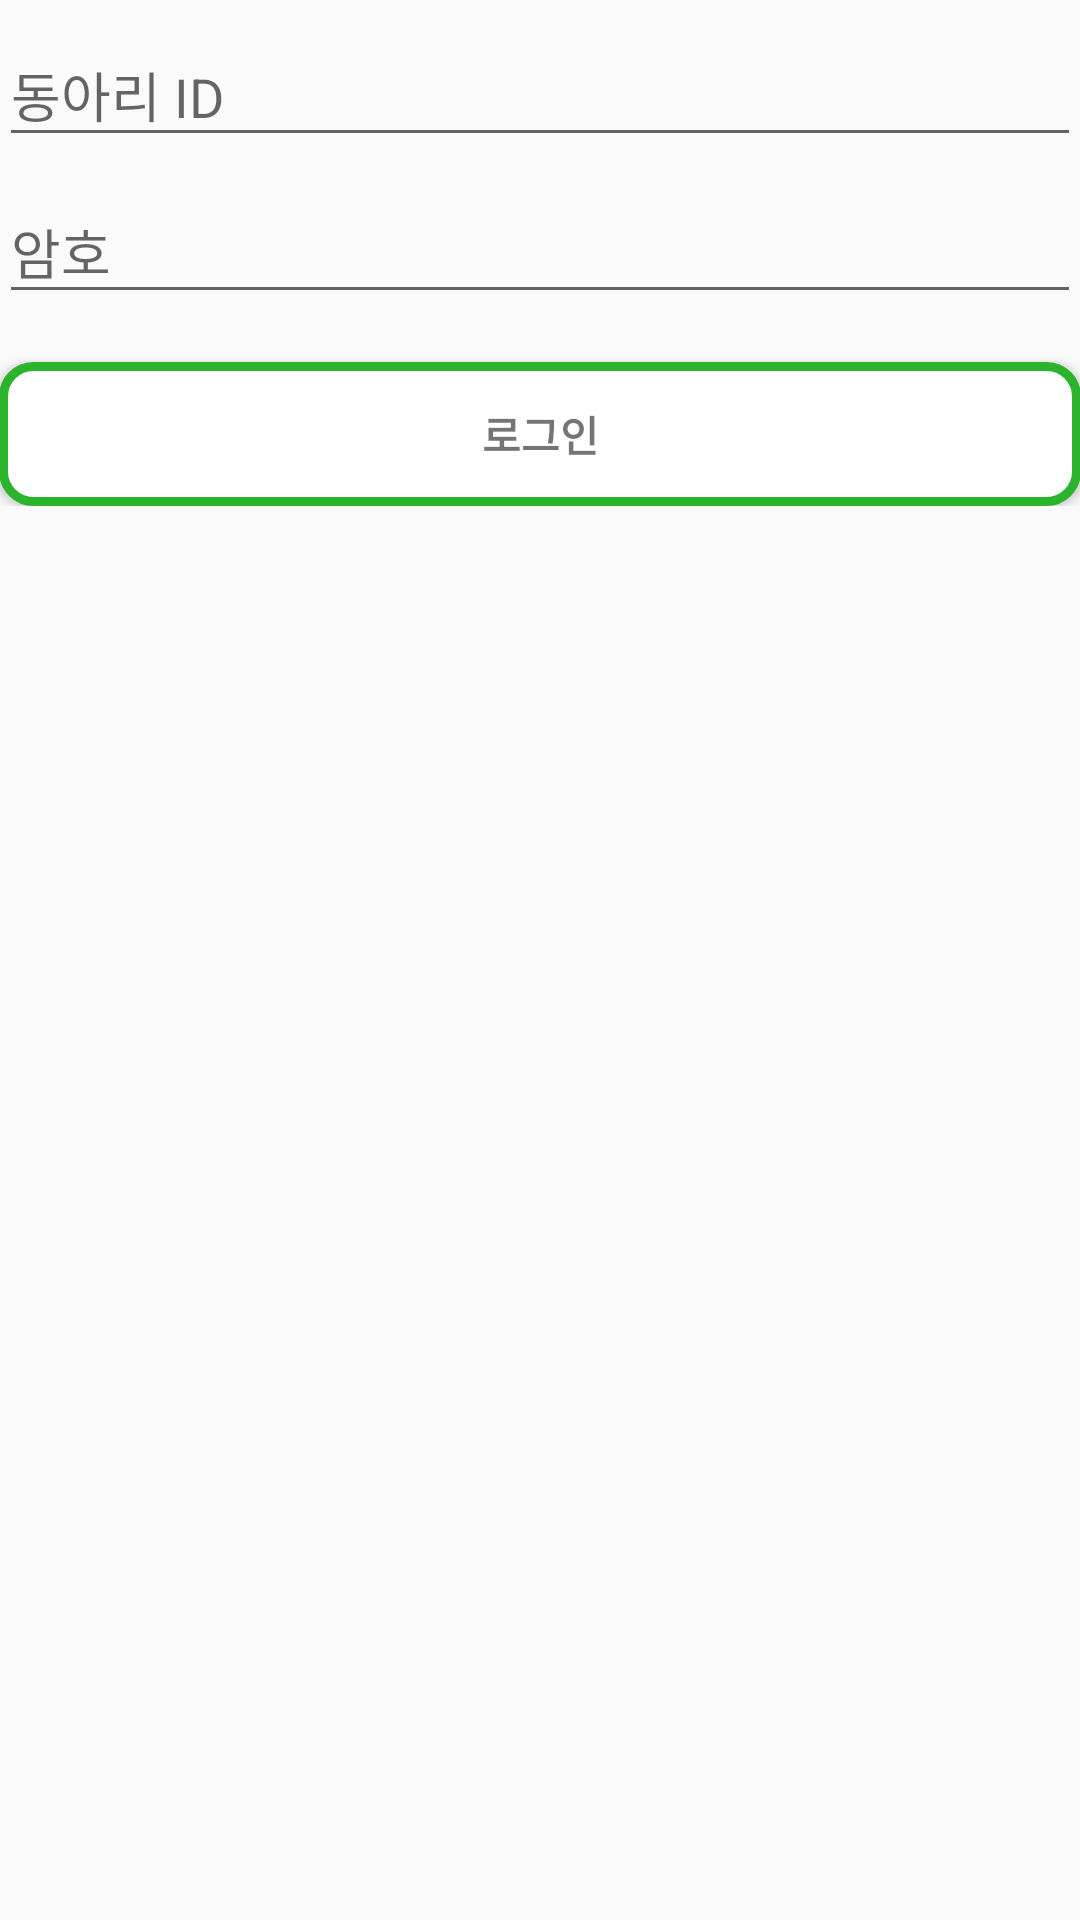

Reconstruct the res/layout file that produces this screen, plus the resources it refers to.
<!-- AndroidManifest.xml: application theme AppTheme -->
<!-- res/layout/activity_login.xml -->
<LinearLayout xmlns:android="http://schemas.android.com/apk/res/android"
    xmlns:tools="http://schemas.android.com/tools"
    android:layout_width="match_parent"
    android:layout_height="match_parent"
    android:gravity="center_horizontal"
    android:orientation="vertical"
    android:paddingBottom="@dimen/activity_vertical_margin"
    android:paddingLeft="@dimen/activity_horizontal_margin"
    android:paddingRight="@dimen/activity_horizontal_margin"
    android:paddingTop="@dimen/activity_vertical_margin"
    tools:context="kr.example.cheongwonpay20.LoginActivity">

    
    <ProgressBar
        android:id="@+id/login_progress"
        style="?android:attr/progressBarStyleLarge"
        android:layout_width="wrap_content"
        android:layout_height="wrap_content"
        android:layout_marginBottom="8dp"
        android:visibility="gone" />

    <ScrollView
        android:id="@+id/login_form"
        android:layout_width="match_parent"
        android:layout_height="match_parent">

        <LinearLayout
            android:id="@+id/email_login_form"
            android:layout_width="match_parent"
            android:layout_height="wrap_content"
            android:orientation="vertical">

            <android.support.design.widget.TextInputLayout
                android:layout_width="match_parent"
                android:layout_height="wrap_content">

                <AutoCompleteTextView
                    android:id="@+id/email"
                    android:layout_width="match_parent"
                    android:layout_height="wrap_content"
                    android:hint="@string/prompt_email"
                    android:inputType="textEmailAddress"
                    android:maxLines="1"
                    android:singleLine="true" />

            </android.support.design.widget.TextInputLayout>

            <android.support.design.widget.TextInputLayout
                android:layout_width="match_parent"
                android:layout_height="wrap_content">

                <EditText
                    android:id="@+id/password"
                    android:layout_width="match_parent"
                    android:layout_height="wrap_content"
                    android:hint="@string/prompt_password"
                    android:imeActionId="@+id/login"
                    android:imeActionLabel="@string/action_sign_in_short"
                    android:imeOptions="actionUnspecified"
                    android:inputType="textPassword"
                    android:maxLines="1"
                    android:singleLine="true" />

            </android.support.design.widget.TextInputLayout>

            <Button
                android:id="@+id/email_sign_in_button"
                style="?android:textAppearanceSmall"
                android:layout_width="match_parent"
                android:layout_height="wrap_content"
                android:layout_marginTop="16dp"
                android:text="@string/action_sign_in"
                android:textStyle="bold"
                android:background="@drawable/button_line"/>

        </LinearLayout>
    </ScrollView>
</LinearLayout>
<!-- resources referenced by this layout -->
<resources>
  <!-- drawable button_line (drawable) -->
  <?xml version="1.0" encoding="utf-8"?>
  <shape
      xmlns:android="http://schemas.android.com/apk/res/android"
      android:shape="rectangle">
  
      <solid android:color="#ffffff" />
  
      <padding
          android:bottom="8dp"
          android:left="8dp"
          android:right="8dp"
          android:top="8dp"/>
  
      <stroke
          android:width="3dp"
          android:color="@color/colorPrimaryDark"/>
      <corners android:radius="10dip"/>
  
  </shape>
  <string name="action_sign_in">로그인</string>
  <string name="action_sign_in_short">로그인</string>
  <string name="prompt_email">동아리 ID</string>
  <string name="prompt_password">암호</string>
  <style name="AppTheme" parent="Theme.AppCompat.Light.DarkActionBar">
          
          <item name="colorPrimary">@color/colorPrimary</item>
          <item name="colorPrimaryDark">@color/colorPrimaryDark</item>
          <item name="colorAccent">@color/colorAccent</item>
      </style>
  <color name="colorPrimaryDark">#2bb32b</color>
  <color name="colorPrimary">#32cd32</color>
  <color name="colorAccent">#FF4081</color>
</resources>
